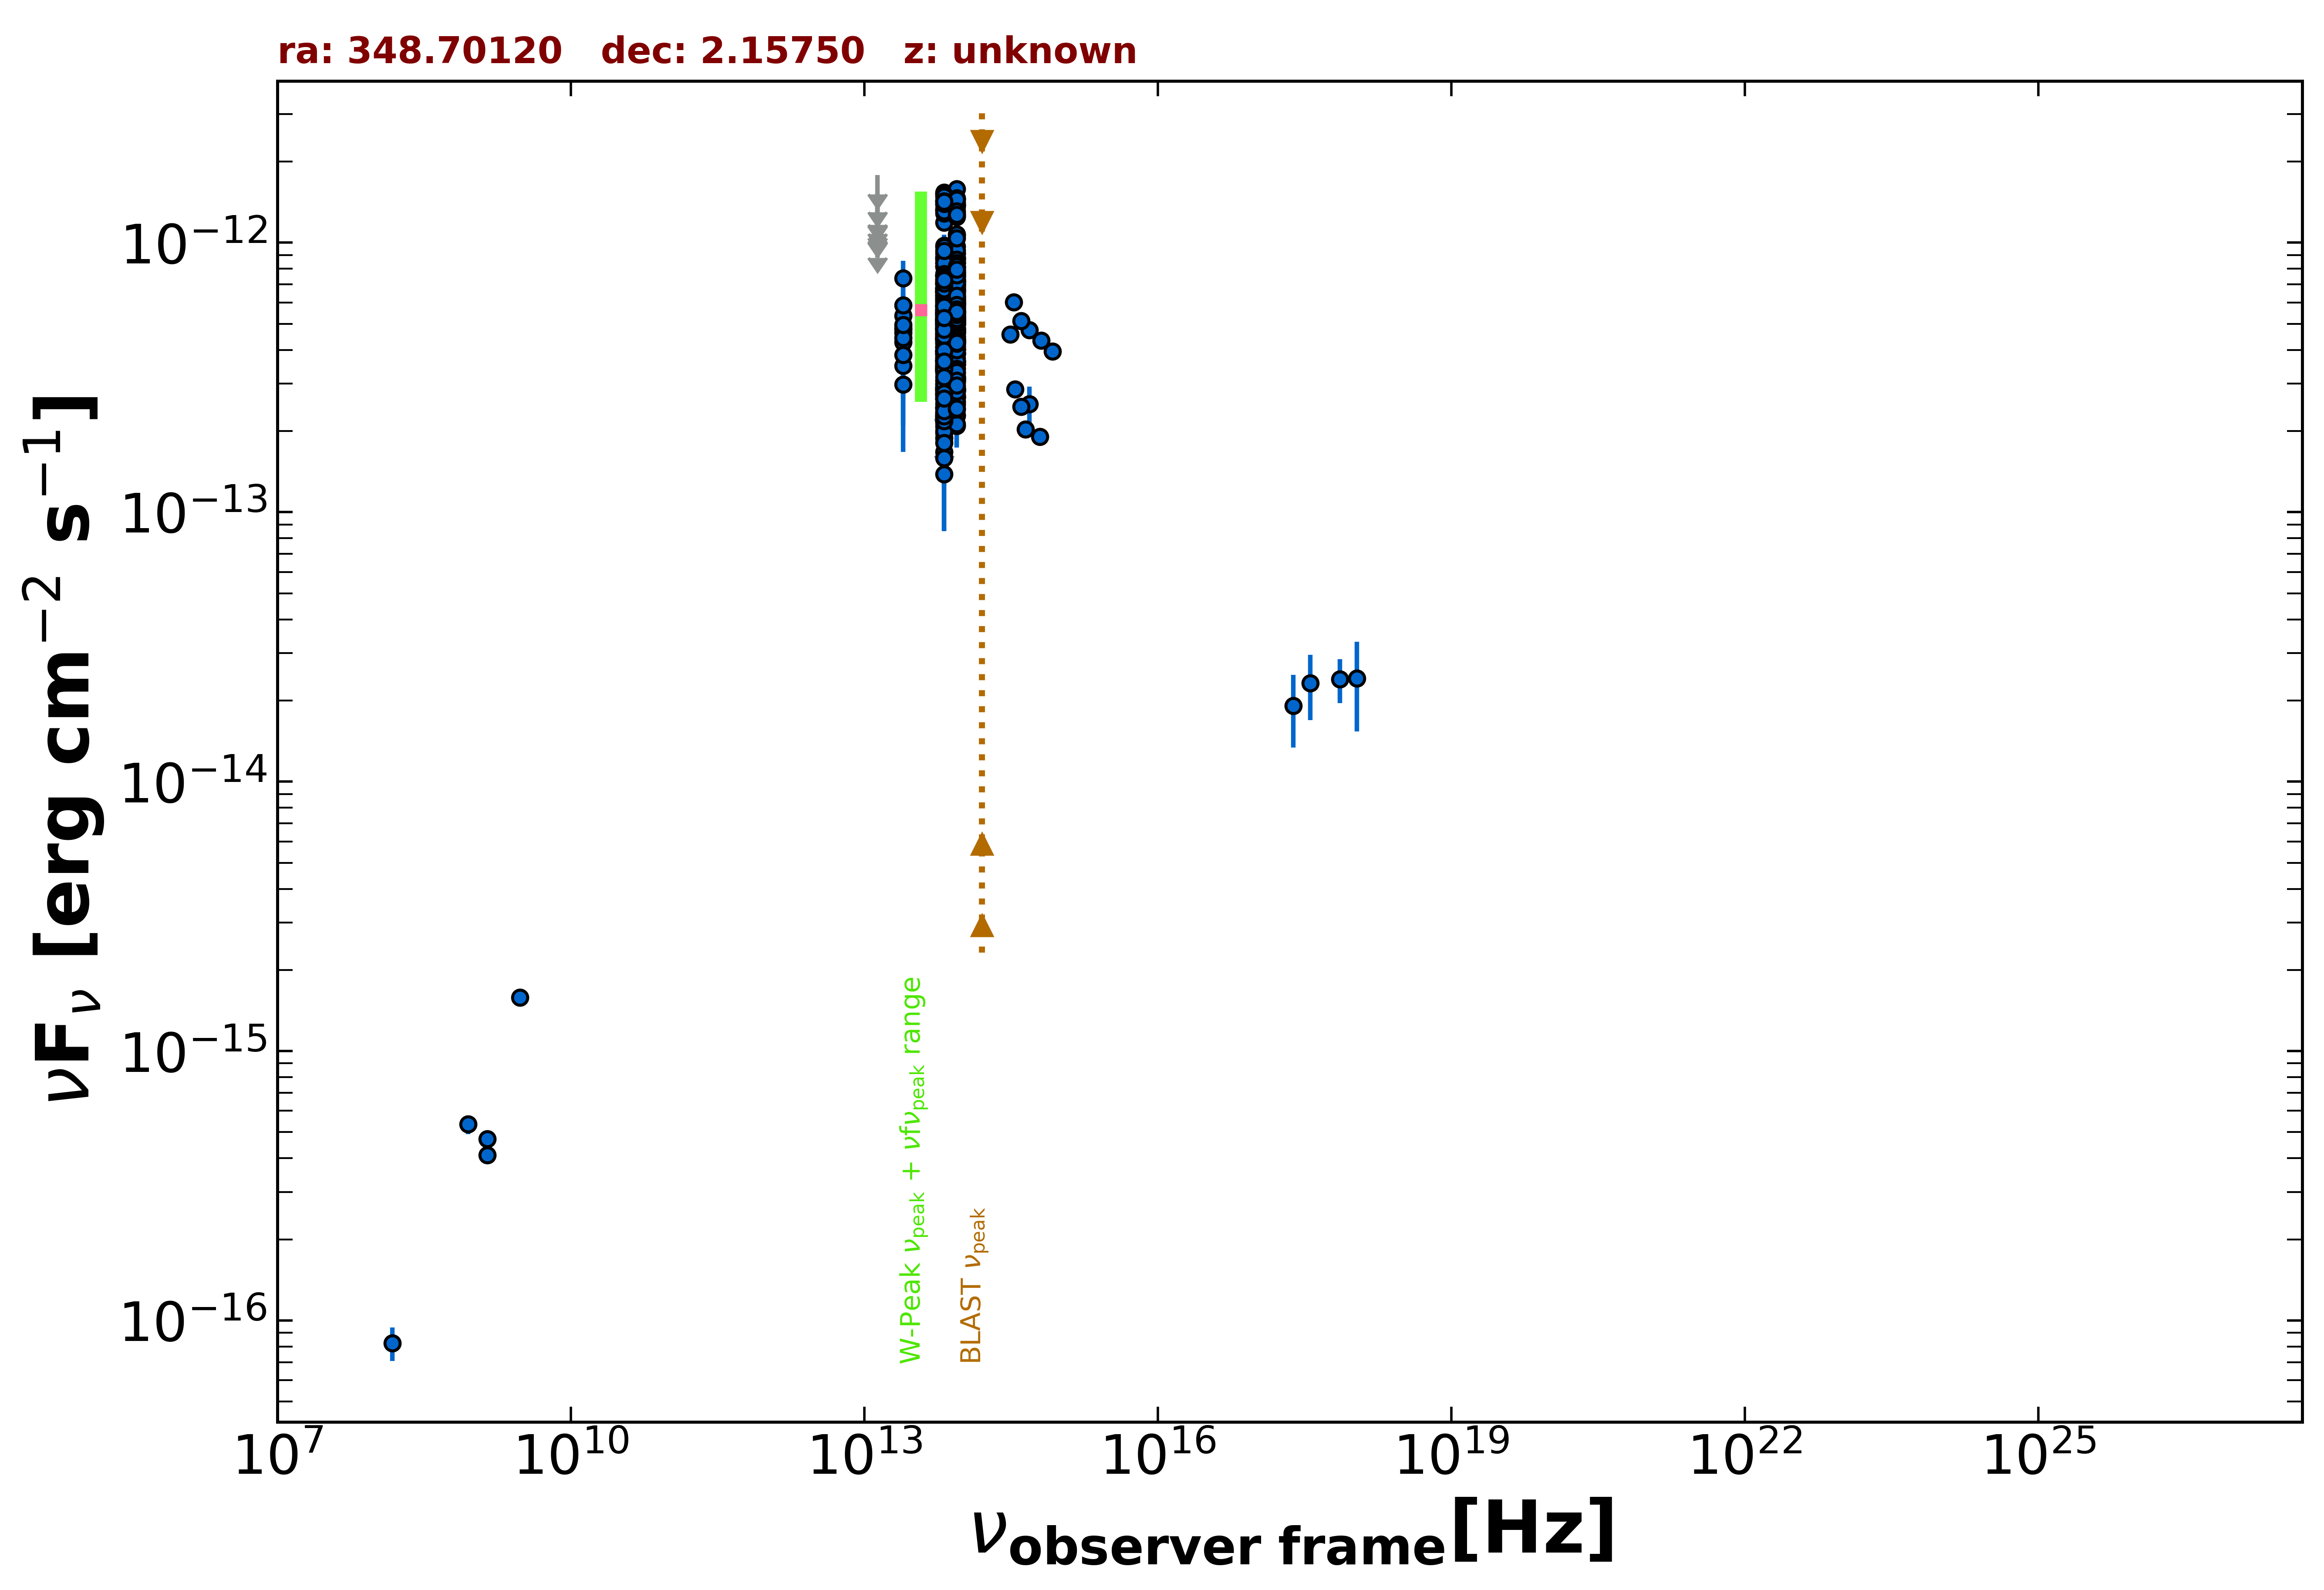

The table this chart was drawn from, first rows:
freq., flux, err_flux, MJD_start, MJD_end, flag, catalog, reference
1.400e+09, 4.106e-16, 1.650e-18, 55000, 55000, , FIRST, White et al. 1997  ApJ  475 479
1.400e+09, 4.718e-16, 1.540e-17, 55000, 55000, , NVSS, Condon et al. 1998  AJ  115  1693
8.870e+08, 5.349e-16, 4.255e-17, 55000, 55000, , RACS, Hale et al. 2021  PASA  38  e058
3.000e+09, 1.584e-15, 8.000e-18, 55000, 55000, , VLASSQL, Gordon et al. 2021  ApJS  255  30
2.418e+17, 1.914e-14, 5.760e-15, 56968, 57150, , 1OUSX, Giommi et al. in preparation
3.627e+17, 2.324e-14, 6.325e-15, 56968, 57150, , 1OUSX, Giommi et al. in preparation
7.253e+17, 2.399e-14, 4.440e-15, 56968, 57150, , 1OUSX, Giommi et al. in preparation
1.088e+18, 2.421e-14, 8.880e-15, 56968, 57150, , 1OUSX, Giommi et al. in preparation
1.500e+08, 8.250e-17, 1.170e-17, 55000, 55000, , TGSS150, Intema et al. 2017  A&A  598  A781
8.817e+13, 7.170e-13, 3.200e-15, 55000, 55000, , UNWISE, Schlafly et al. 2019  ApJS  240  30
6.517e+13, 6.377e-13, 4.500e-15, 55000, 55000, , UNWISE, Schlafly et al. 2019  ApJS  240  30
8.817e+13, 6.571e-13, 1.635e-14, 55000, 55000, , WISE, Wright et al. 2010  AJ  140  1868
6.517e+13, 5.924e-13, 1.585e-14, 55000, 55000, , WISE, Wright et al. 2010  AJ  140  1868
2.498e+13, 4.751e-13, 4.205e-14, 55000, 55000, , WISE, Wright et al. 2010  AJ  140  1868
1.363e+13, 5.659e-13, 1.433e-13, 55000, 55000, , WISE, Wright et al. 2010  AJ  140  1868
8.817e+13, 5.153e-13, 3.325e-14, 56822, 56822, , NEOWISE, Mainzer et al. 2014  ApJ  792  30
6.517e+13, 6.401e-13, 7.150e-14, 56822, 56822, , NEOWISE, Mainzer et al. 2014  ApJ  792  30
8.817e+13, 4.717e-13, 3.260e-14, 56821, 56821, , NEOWISE, Mainzer et al. 2014  ApJ  792  30
6.517e+13, 5.132e-13, 4.590e-14, 56821, 56821, , NEOWISE, Mainzer et al. 2014  ApJ  792  30
8.817e+13, 4.669e-13, 3.095e-14, 56822, 56822, , NEOWISE, Mainzer et al. 2014  ApJ  792  30
6.517e+13, 4.582e-13, 5.245e-14, 56822, 56822, , NEOWISE, Mainzer et al. 2014  ApJ  792  30
8.817e+13, 5.210e-13, 3.510e-14, 56822, 56822, , NEOWISE, Mainzer et al. 2014  ApJ  792  30
6.517e+13, 5.305e-13, 4.300e-14, 56822, 56822, , NEOWISE, Mainzer et al. 2014  ApJ  792  30
8.817e+13, 5.396e-13, 3.180e-14, 56821, 56821, , NEOWISE, Mainzer et al. 2014  ApJ  792  30
6.517e+13, 4.878e-13, 5.580e-14, 56821, 56821, , NEOWISE, Mainzer et al. 2014  ApJ  792  30
8.817e+13, 5.234e-13, 3.330e-14, 56821, 56821, , NEOWISE, Mainzer et al. 2014  ApJ  792  30
6.517e+13, 4.416e-13, 4.115e-14, 56821, 56821, , NEOWISE, Mainzer et al. 2014  ApJ  792  30
8.817e+13, 5.471e-13, 3.025e-14, 56821, 56821, , NEOWISE, Mainzer et al. 2014  ApJ  792  30
6.517e+13, 4.785e-13, 5.030e-14, 56821, 56821, , NEOWISE, Mainzer et al. 2014  ApJ  792  30
8.817e+13, 4.605e-13, 2.970e-14, 56821, 56821, , NEOWISE, Mainzer et al. 2014  ApJ  792  30
6.517e+13, 3.976e-13, 4.660e-14, 56821, 56821, , NEOWISE, Mainzer et al. 2014  ApJ  792  30
8.817e+13, 3.905e-13, 2.880e-14, 56821, 56821, , NEOWISE, Mainzer et al. 2014  ApJ  792  30
6.517e+13, 2.983e-13, 3.800e-14, 56821, 56821, , NEOWISE, Mainzer et al. 2014  ApJ  792  30
8.817e+13, 5.110e-13, 3.110e-14, 56822, 56822, , NEOWISE, Mainzer et al. 2014  ApJ  792  30
6.517e+13, 4.996e-13, 5.115e-14, 56822, 56822, , NEOWISE, Mainzer et al. 2014  ApJ  792  30
8.817e+13, 4.953e-13, 3.790e-14, 56821, 56821, , NEOWISE, Mainzer et al. 2014  ApJ  792  30
6.517e+13, 5.170e-13, 4.625e-14, 56821, 56821, , NEOWISE, Mainzer et al. 2014  ApJ  792  30
8.817e+13, 5.239e-13, 3.335e-14, 57720, 57720, , NEOWISE, Mainzer et al. 2014  ApJ  792  30
6.517e+13, 5.043e-13, 3.995e-14, 57720, 57720, , NEOWISE, Mainzer et al. 2014  ApJ  792  30
8.817e+13, 5.506e-13, 2.995e-14, 57720, 57720, , NEOWISE, Mainzer et al. 2014  ApJ  792  30
6.517e+13, 4.771e-13, 6.215e-14, 57720, 57720, , NEOWISE, Mainzer et al. 2014  ApJ  792  30
8.817e+13, 5.916e-13, 3.220e-14, 57720, 57720, , NEOWISE, Mainzer et al. 2014  ApJ  792  30
6.517e+13, 4.941e-13, 4.010e-14, 57720, 57720, , NEOWISE, Mainzer et al. 2014  ApJ  792  30
8.817e+13, 6.010e-13, 3.100e-14, 57720, 57720, , NEOWISE, Mainzer et al. 2014  ApJ  792  30
6.517e+13, 5.151e-13, 4.085e-14, 57720, 57720, , NEOWISE, Mainzer et al. 2014  ApJ  792  30
8.817e+13, 6.167e-13, 3.180e-14, 57720, 57720, , NEOWISE, Mainzer et al. 2014  ApJ  792  30
6.517e+13, 5.448e-13, 4.475e-14, 57720, 57720, , NEOWISE, Mainzer et al. 2014  ApJ  792  30
8.817e+13, 5.588e-13, 2.935e-14, 57720, 57720, , NEOWISE, Mainzer et al. 2014  ApJ  792  30
6.517e+13, 4.328e-13, 4.035e-14, 57720, 57720, , NEOWISE, Mainzer et al. 2014  ApJ  792  30
8.817e+13, 5.982e-13, 3.470e-14, 57720, 57720, , NEOWISE, Mainzer et al. 2014  ApJ  792  30
6.517e+13, 5.483e-13, 5.765e-14, 57720, 57720, , NEOWISE, Mainzer et al. 2014  ApJ  792  30
8.817e+13, 5.750e-13, 2.965e-14, 57720, 57720, , NEOWISE, Mainzer et al. 2014  ApJ  792  30
6.517e+13, 4.527e-13, 4.385e-14, 57720, 57720, , NEOWISE, Mainzer et al. 2014  ApJ  792  30
8.817e+13, 5.205e-13, 2.925e-14, 57720, 57720, , NEOWISE, Mainzer et al. 2014  ApJ  792  30
6.517e+13, 6.215e-13, 6.770e-14, 57720, 57720, , NEOWISE, Mainzer et al. 2014  ApJ  792  30
8.817e+13, 5.609e-13, 3.570e-14, 57720, 57720, , NEOWISE, Mainzer et al. 2014  ApJ  792  30
6.517e+13, 5.591e-13, 5.000e-14, 57720, 57720, , NEOWISE, Mainzer et al. 2014  ApJ  792  30
8.817e+13, 5.129e-13, 3.215e-14, 57915, 57915, , NEOWISE, Mainzer et al. 2014  ApJ  792  30
6.517e+13, 3.857e-13, 4.595e-14, 57915, 57915, , NEOWISE, Mainzer et al. 2014  ApJ  792  30
8.817e+13, 4.661e-13, 2.965e-14, 57914, 57914, , NEOWISE, Mainzer et al. 2014  ApJ  792  30
... 466 more rows
